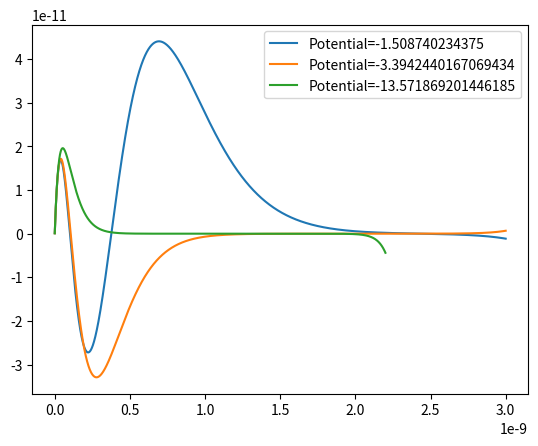

Reproduce this figure in Python.
from scipy.constants import *
import matplotlib.pyplot as plt
import numpy
from fractions import Fraction

totalIt = 0

def sim(x_max=0, W= -3.39418966425,  r_start=1e-14, psi_start=0, psi1_start=1,  n=1000):
    R = r_start
   
    C= 2.62E19  #2*electron_mass / (hbar*hbar)
    K= 1.44E-9 #elementary_charge*elementary_charge / (4 * pi *epsilon_0)
    DR=1E-13
    #W= -3.39418966425 #-1.50873324/4 #-1.50873324; -3,4; -13.6 
        
    psi = psi_start
    psi1 = psi1_start
    psi2 = 0
    
    
    data_x = numpy.empty((n))
    data_psi = numpy.empty((n))

    for i in range(n):
        WP = -K/R
        psi2 = -C*(W-WP)*psi
        psi1 = psi1 + psi2 * DR
        psi = psi + psi1 * DR
        R += DR
        data_psi[i] = psi
        data_x[i] = R

    return data_x, data_psi

def coulomb(x):
    if x == 0:
        raise Exception('Coulomb potential cannot be determinted for x=0')
    return - elementary_charge**2 / (4 * pi * epsilon_0 * x)
    
radius_proton=0.88e-12    

#x, psi = sim(n=3000)

def approx(startW, nStart, targetN=3000, NStep=10000, targetD=1e-12, dw=0.1):
    global totalIt
    DW = Fraction(dw)
    W= Fraction(startW)
    n = nStart
    D = 1
    last = "n"
    #plt.ion()
    while (n < targetN or D > targetD):
        totalIt+=1
        x, y = sim(n=n, W = float(W))
        Dold = D
        D =  y[n-1]
        plt.clf()
        plt.plot(x,y, label="Potential=" + str(float(W)))
        plt.legend()
        
        plt.pause(0.0001)
        if D < -targetD:
            if last == "above":
                DW /= 2
            W -= DW
            last = "below"
        elif D > targetD:
            if last == "below":
                DW /=2
            W += DW
            last = "above"
        else:
            n += NStep
            last = "none"
        print("n: ", n, "W: ", float(W), "DW: ", float(DW), "last:", last, "D:", D)
    return float(W)

def single(Wstart):
    n = 20000
    W = approx(startW=Wstart, nStart=1000, targetN=n, NStep=100)
    print(W)
    plt.show()

def all():
    Wstart = [(-1.5,0.1,30000), (-3.4,-0.1,30000), (-13.6,0.1,22000)]
    #n= 30000
    plots = []
    for w, dw, n in Wstart:
        W = approx(startW=w, nStart=10000, targetN=n, NStep=2000, dw=dw)
        print(W)
        plots.append((*sim(W=W, n=n), W))

    print("Iteration performed: ", totalIt)
    plt.clf()
    for x,y, w in plots:
        plt.plot(x,y, label="Potential=" + str(w))
    plt.legend()
    plt.show()

all()

#single(-3.4)
